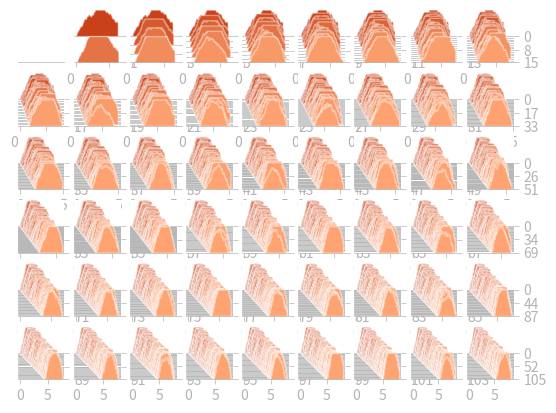

Source code (Python):
import matplotlib
import matplotlib.pyplot as plt
import numpy as np


def plot_curve(data, ax):
    if len(data) == 1:
        ax.plot(*zip(*data), marker='.')
        ax.set_xticks([data[0][0]])
    else:
        ax.plot(*zip(*data))
        ax.xaxis.set_major_locator(matplotlib.ticker.MaxNLocator(integer=True))

    ax.spines['right'].set_visible(False)
    ax.spines['top'].set_visible(False)


def plot_distribution(histograms, ax):
    PERCENTILES = [0, 0.07, 0.16, 0.31, 0.5, 0.69, 0.84, 0.93, 1]
    GRID_COLOR = (0.7, 0.7, 0.7)
    CURVE1_COLOR = (1, 165/255, 115/255)
    CURVE2_COLOR = (226/255, 115/255, 70/255) # "bold"

    ax.spines['top'].set_visible(False)
    ax.spines['right'].set_visible(False)
    ax.spines['left'].set_visible(False)
    ax.spines['bottom'].set_visible(False)
    ax.grid(True)
    ax.xaxis.set_major_locator(matplotlib.ticker.MaxNLocator(integer=True))

    if not histograms:
        return
    elif len(histograms) == 1:
        ax.set_xticks([histograms[0][0]])
        ax.set_xlim(histograms[0][0]-0.01, histograms[0][0]+0.01)
        histograms = [(histograms[0][0]-0.001,) + histograms[0][1:], (histograms[0][0]+0.001,) + histograms[0][1:]]

    nhists = len(histograms)

    xlabels = []
    percentiles = []
    for histogram in histograms:
        xlabels.append(histogram[0])
        perc = np.interp(np.array(PERCENTILES)*np.sum(histogram[2]), np.cumsum(histogram[2]), histogram[1])
        percentiles.append(perc)
    percentiles = list(zip(*percentiles))
    assert len(percentiles) % 2 == 1

    for i in range(len(percentiles) // 2):
        if i % 2 == 0:
            ax.plot(xlabels, percentiles[i], color=CURVE1_COLOR)
            ax.plot(xlabels, percentiles[-i-1], color=CURVE1_COLOR)
        else:
            color = CURVE1_COLOR if i <= 1 else CURVE2_COLOR
            ax.fill_between(xlabels, percentiles[i], percentiles[-i-1], color=color+(0.4,))
            ax.plot(xlabels, percentiles[i], color=CURVE2_COLOR, linewidth=1)
            ax.plot(xlabels, percentiles[-i-1], color=CURVE2_COLOR, linewidth=1)
    ax.plot(xlabels, percentiles[len(percentiles) // 2], color=CURVE2_COLOR)


def plot_histogram(histograms, ax):
    N_YTICKS = 3
    N_YLINES = 30
    TICK_COLOR = (0.7, 0.7, 0.7)
    CURVE_COLOR = (1, 1, 1, 0.4)
    cmap = lambda x: ((200 + 55*x) / 255, (65 + 100*x) / 255, (25 + 90*x) / 255)

    ax.yaxis.tick_right()
    ax.set_ylim(0, 2)
    ax.spines['top'].set_visible(False)
    ax.spines['right'].set_visible(False)
    ax.spines['left'].set_visible(False)
    ax.spines['bottom'].set_linewidth(0.5)
    ax.spines['bottom'].set_color(TICK_COLOR)
    ax.xaxis.set_tick_params(width=0.5, colors=TICK_COLOR)
    ax.yaxis.set_tick_params(width=0.5, colors=TICK_COLOR)

    if not histograms:
        ax.set_xticks([])
        ax.set_yticks([])
        return

    nhists = len(histograms)
    max_y = max(np.max(x[2]) for x in histograms)

    ticks = []
    for i, histogram in enumerate(histograms):
        offset = 0 if nhists == 1 else (nhists-i-1)/(nhists-1)
        ticks.append((offset, histogram[0]))
        ax.fill_between(histogram[1], offset, histogram[2]/max_y + offset, facecolor=cmap(i/nhists), edgecolor=CURVE_COLOR, zorder=2)

    if len(ticks) > 1:
        n_ylines = nhists // max(nhists // N_YLINES, 1)
        ticks = sorted(ticks[int(i / (n_ylines-1) * (len(ticks)-1))] for i in range(n_ylines))
    for offset, _ in ticks:
        ax.axhline(offset, color=TICK_COLOR, linewidth=0.5, zorder=1)

    if len(ticks) > 1:
        n_yticks = len(ticks) if len(ticks) < 2*N_YTICKS-1 else N_YTICKS
        ticks = sorted(ticks[int(i / (n_yticks-1) * (len(ticks)-1))] for i in range(n_yticks))
    ax.set_yticks(list(zip(*ticks))[0])
    ax.set_yticklabels(list(zip(*ticks))[1])


if __name__ == "__main__":
    x = np.arange(0.0, np.pi, 0.01)
    fig, axes = plt.subplots(6, 9)
    axes = [x for y in axes for x in y]
    acc = [(i, x+i/20, np.clip(np.sin(x) + np.cumsum((np.random.rand(x.size)-0.5) / 20), 0, 1)) for i in range(200)]
    print(acc)
    for N, ax in enumerate(axes):
        plot_histogram(acc[:N*2], ax)
        # plot_distribution(acc[:N*2], ax)

    plt.show()
